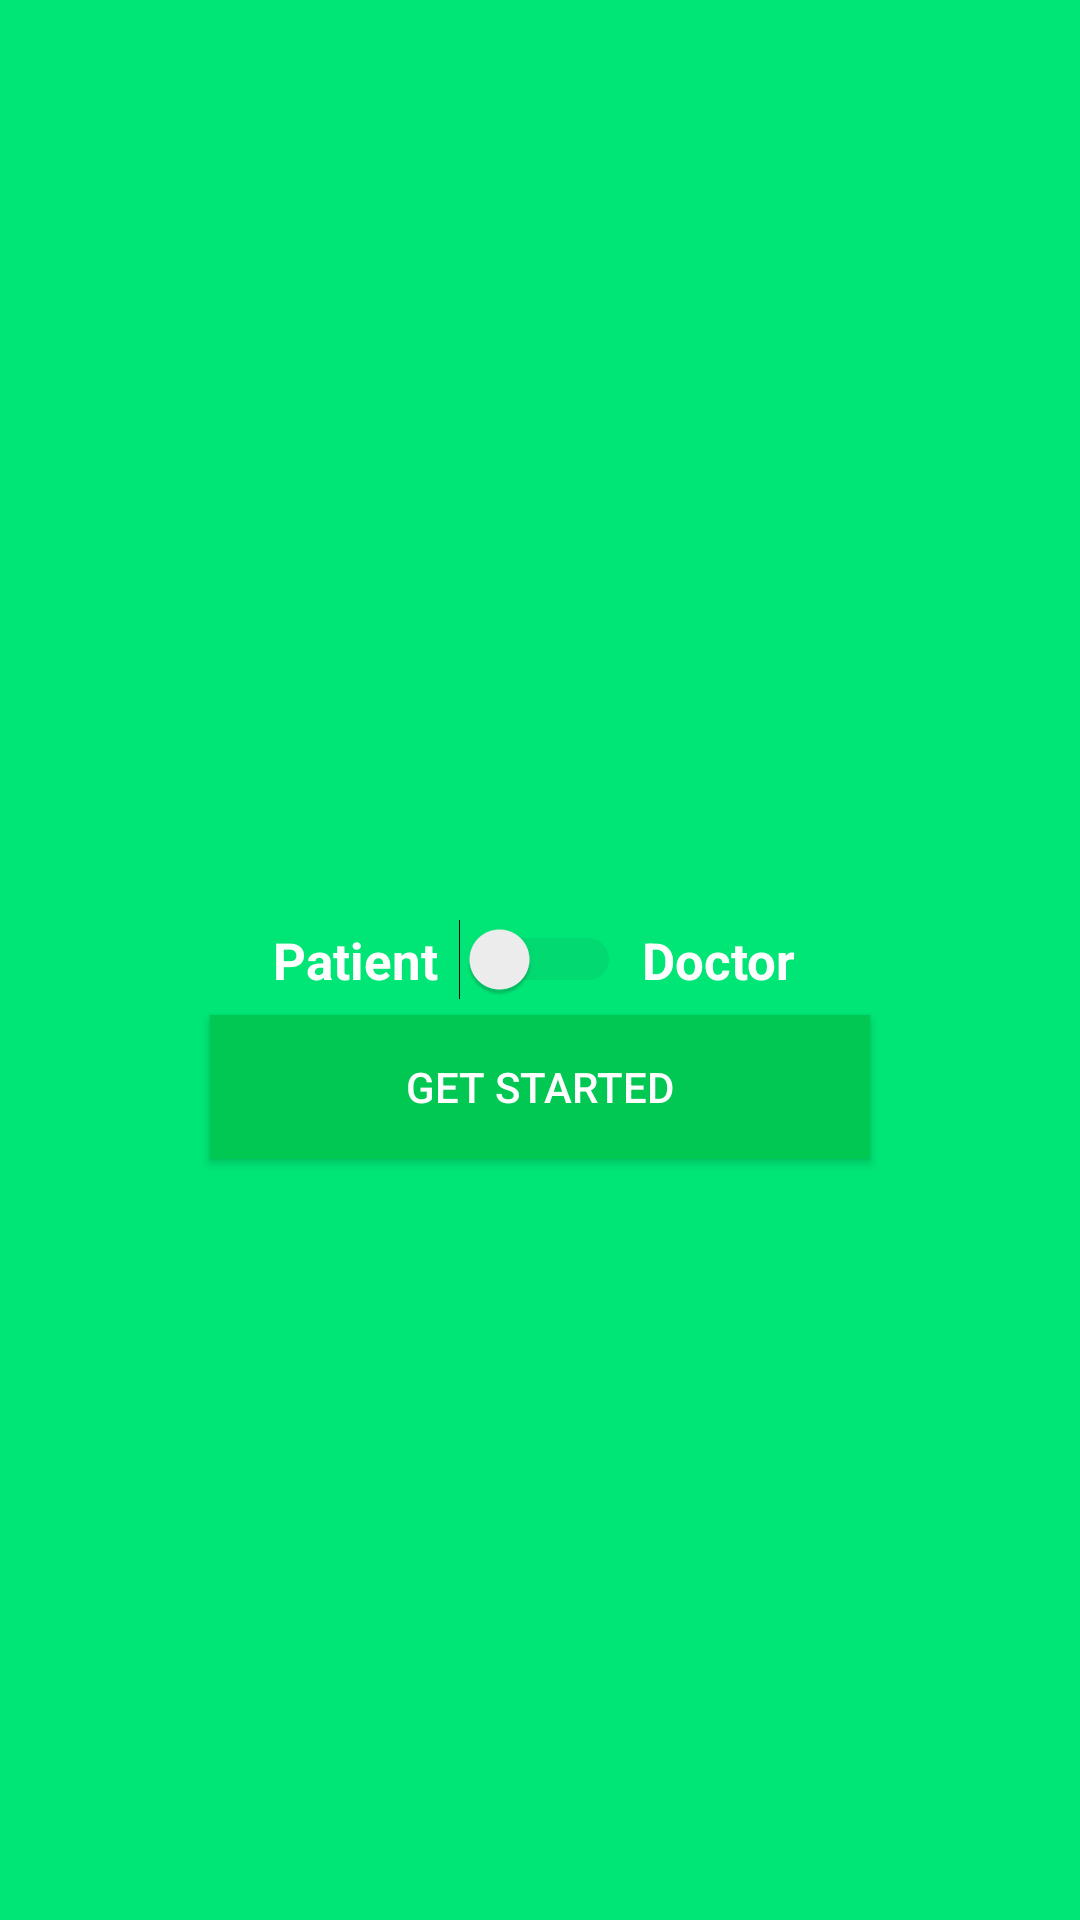

Reconstruct the res/layout file that produces this screen, plus the resources it refers to.
<!-- AndroidManifest.xml: application theme AppTheme -->
<!-- res/layout/activity_primary_login.xml -->
<?xml version="1.0" encoding="utf-8"?>
<RelativeLayout
    xmlns:android="http://schemas.android.com/apk/res/android"
    xmlns:app="http://schemas.android.com/apk/res-auto"
    xmlns:tools="http://schemas.android.com/tools"
    android:layout_width="match_parent"
    android:layout_height="match_parent"
    android:background="@color/colorPrimary"
    tools:context="com.themebd.mydoctorfinal.PrimaryLogin">

    <Switch
        android:id="@+id/login_option_selection"
        android:layout_width="wrap_content"
        android:layout_height="wrap_content"
        android:theme="@style/SCBSwitch"
        android:layout_centerHorizontal="true"
        android:layout_centerVertical="true"
        android:layout_marginLeft="7dp"
        android:layout_marginRight="7dp"

        />

    <Button
        android:id="@+id/get_started_button"
        android:layout_width="220dp"
        android:layout_height="wrap_content"
        android:layout_below="@+id/login_option_selection"
        android:layout_margin="5dp"
        android:background="@color/colorPrimaryDark"
        android:textColor="@color/colorAccent"
        android:padding="5dp"
        android:layout_centerHorizontal="true"
        android:text="Get Started"/>

    <TextView
        android:id="@+id/patient_switch"
        android:layout_width="wrap_content"
        android:layout_height="wrap_content"
        android:layout_centerVertical="true"
        android:layout_toLeftOf="@+id/login_option_selection"
        android:textColor="@color/colorAccent"
        android:textSize="17sp"
        android:textStyle="bold"
        android:text="Patient" />

    <TextView
        android:id="@+id/doctor_switch"
        android:layout_width="wrap_content"
        android:layout_height="wrap_content"
        android:layout_centerVertical="true"
        android:textSize="17sp"
        android:textStyle="bold"
        android:textColor="@color/colorAccent"
        android:layout_toRightOf="@+id/login_option_selection"
        android:text="Doctor" />

</RelativeLayout>
<!-- resources referenced by this layout -->
<resources>
  <color name="colorAccent">#FFFFFF</color>
  <color name="colorPrimary">#00E676</color>
  <color name="colorPrimaryDark">#00C853</color>
  <style name="SCBSwitch" parent="Theme.AppCompat.Light">
          
          <item name="colorControlActivated">#46bdbf</item>
  
          
          <item name="colorSwitchThumbNormal">#f1f1f1
          </item>
  
          
          <item name="android:colorForeground">#42221f1f
          </item>
      </style>
  <style name="AppTheme" parent="Theme.AppCompat.Light.NoActionBar">
          
          <item name="colorPrimary">@color/colorPrimary</item>
          <item name="colorPrimaryDark">@color/colorPrimaryDark</item>
          <item name="colorAccent">@color/colorAccent</item>
      </style>
</resources>
